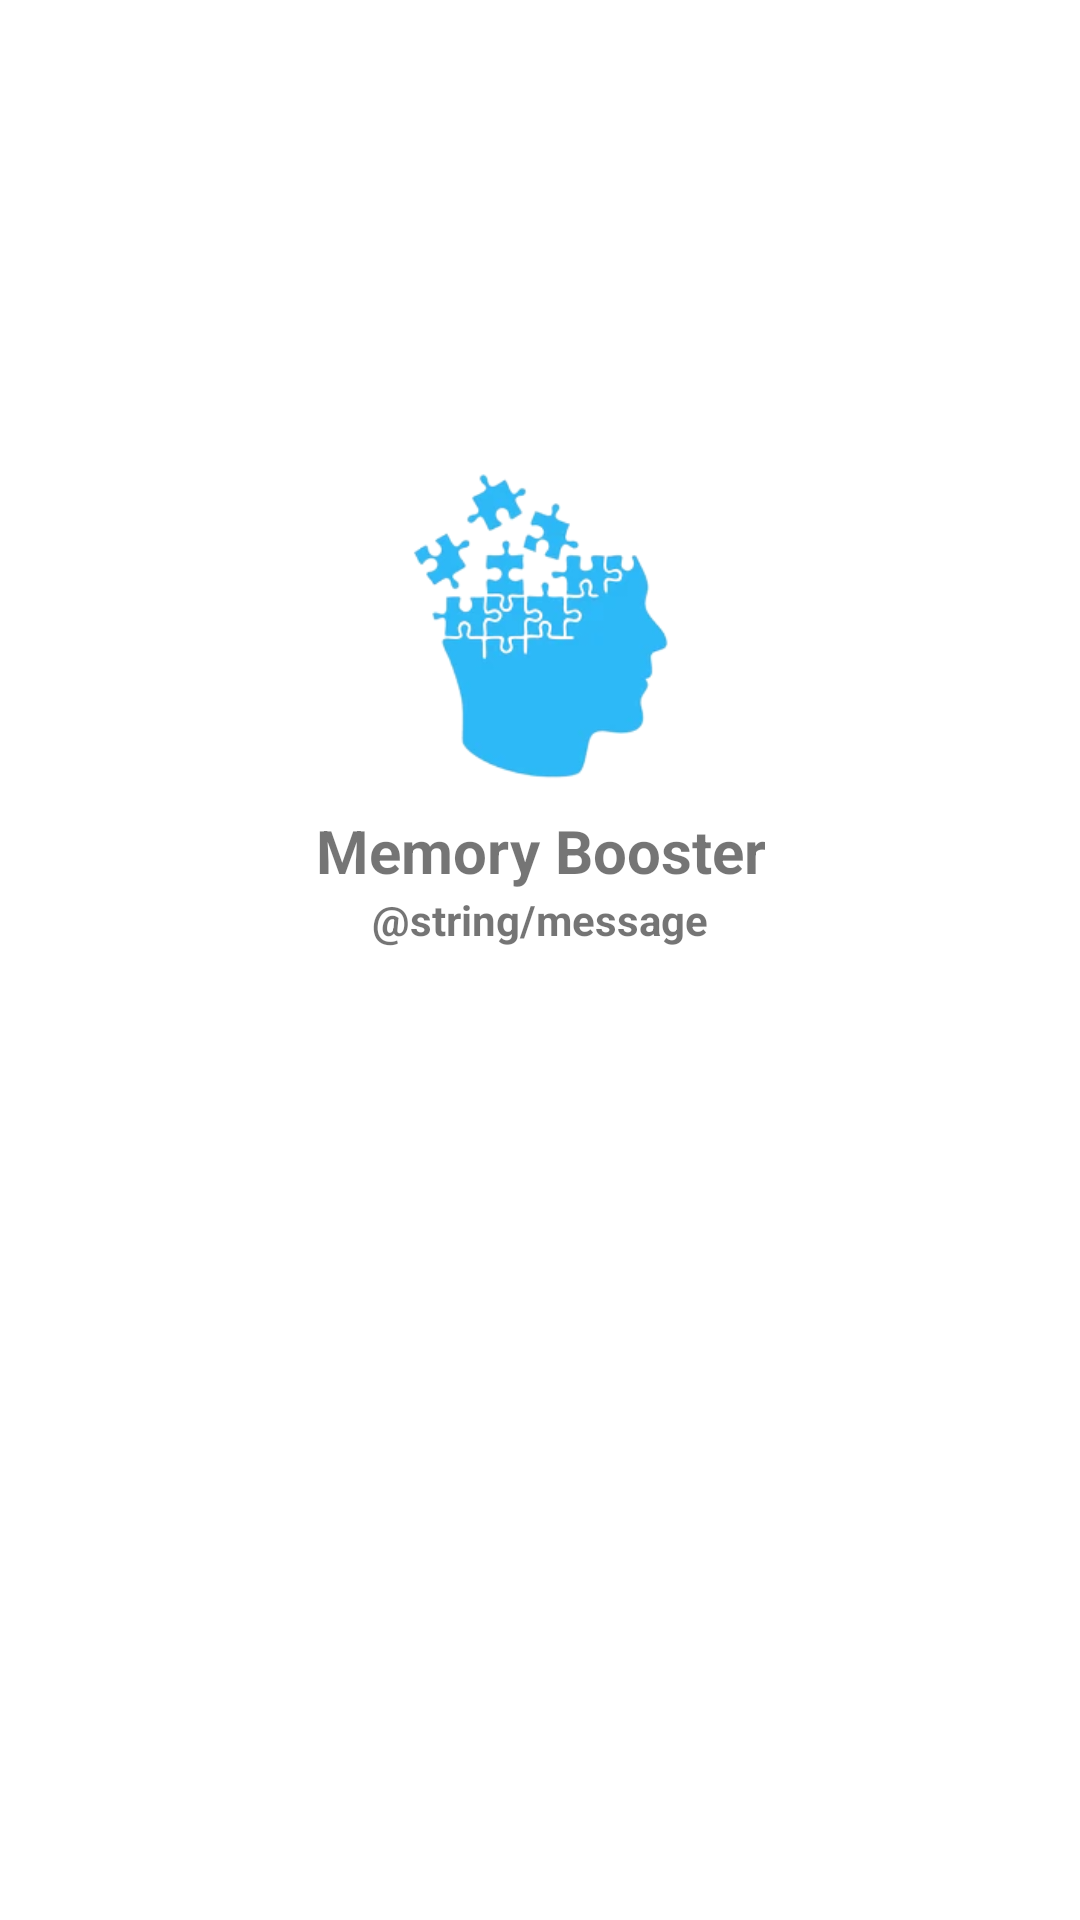

Android layout source for this screen:
<!-- AndroidManifest.xml: application theme Theme.MemoryBooster -->
<!-- res/layout/activity_main.xml -->
<?xml version="1.0" encoding="utf-8"?>
<androidx.constraintlayout.widget.ConstraintLayout xmlns:android="http://schemas.android.com/apk/res/android"
    xmlns:app="http://schemas.android.com/apk/res-auto"
    xmlns:tools="http://schemas.android.com/tools"
    android:layout_width="match_parent"
    android:layout_height="match_parent"
    tools:context=".MainActivity">

    <ImageView
        android:id="@+id/imageView"
        android:layout_width="120dp"
        android:layout_height="120dp"
        android:layout_marginTop="150dp"
        app:layout_constraintBottom_toTopOf="@+id/textView2"
        app:layout_constraintEnd_toEndOf="parent"
        app:layout_constraintLeft_toLeftOf="parent"
        app:layout_constraintRight_toRightOf="parent"
        app:layout_constraintStart_toStartOf="parent"
        app:layout_constraintTop_toTopOf="parent"
        app:srcCompat="@drawable/ic" />

    <TextView
        android:id="@+id/textView2"
        android:layout_width="wrap_content"
        android:layout_height="wrap_content"
        android:gravity="center"
        android:text="@string/app_name"
        android:textSize="20sp"
        android:textStyle="bold"
        app:layout_constraintBottom_toTopOf="@+id/textView3"
        app:layout_constraintEnd_toEndOf="parent"
        app:layout_constraintStart_toStartOf="parent"
        app:layout_constraintTop_toBottomOf="@+id/imageView" />

    <TextView
        android:id="@+id/textView3"
        android:layout_width="wrap_content"
        android:layout_height="wrap_content"
        android:gravity="center"
        android:text="@string/message"
        android:textStyle="bold"
        app:layout_constraintEnd_toEndOf="parent"
        app:layout_constraintStart_toStartOf="parent"
        app:layout_constraintTop_toBottomOf="@+id/textView2" />

</androidx.constraintlayout.widget.ConstraintLayout>
<!-- resources referenced by this layout -->
<resources>
  <!-- drawable ic: png bitmap (drawable, 30577 bytes) -->
  <string name="app_name">Memory Booster</string>
  <style name="Theme.MemoryBooster" parent="Theme.MaterialComponents.DayNight.DarkActionBar">
          
          <item name="colorPrimary">@color/purple_700</item>
          <item name="colorPrimaryVariant">@color/purple_700</item>
          <item name="colorOnPrimary">@color/white</item>
          
          <item name="colorSecondary">@color/teal_700</item>
          <item name="colorSecondaryVariant">@color/teal_700</item>
          <item name="colorOnSecondary">@color/black</item>
          
          <item name="android:statusBarColor" tools:targetApi="l">?attr/colorPrimaryVariant</item>
          
      </style>
  <color name="purple_700">#FF3700B3</color>
  <color name="white">#FFFFFFFF</color>
  <color name="teal_700">#FF018786</color>
  <color name="black">#FF000000</color>
</resources>
